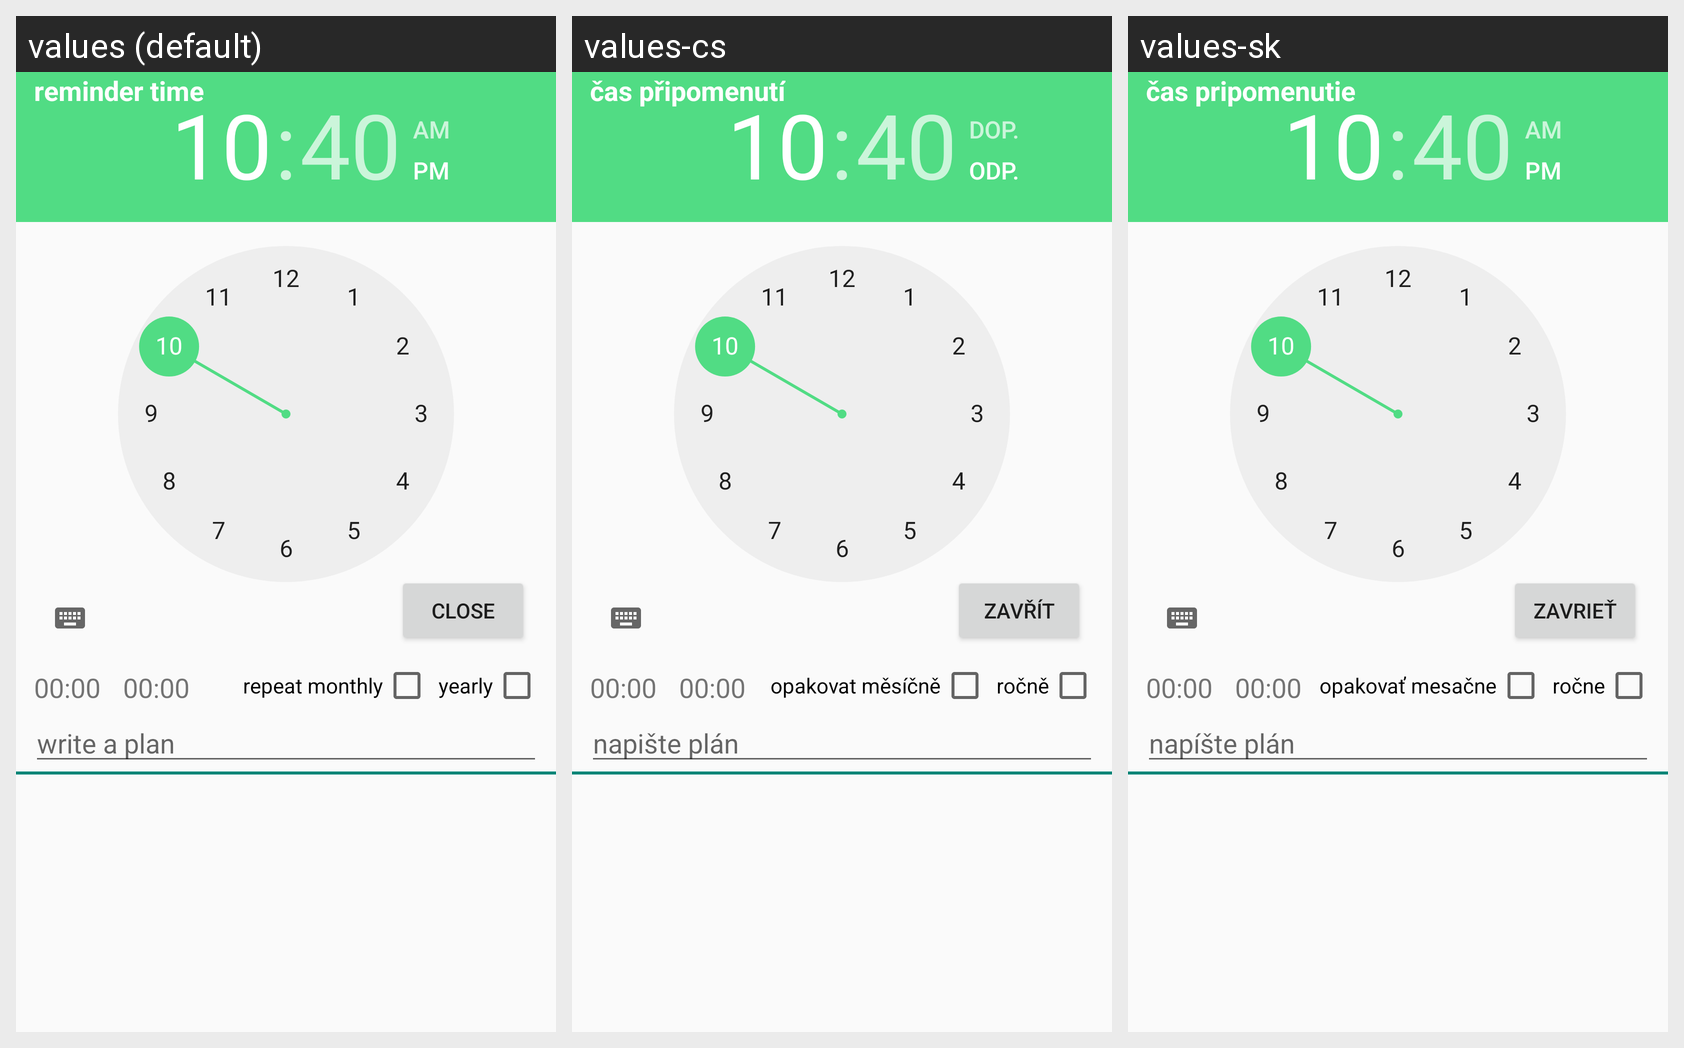

Strings drawn on this Android screen and how each of the app's shown locales translates them:
Android screen res/layout/adapter_plan.xml rendered under 3 locales, left to right: values (default), values-cs, values-sk. Device: Nexus 5 (rendered at 1080×1920; each locale shown at half size, 540×960, under a caption strip naming it); theme AppTheme.
Strings drawn on this screen, with the default value and each locale's value (text and hints the layout hard-codes, and strings that could not be matched under every locale, appear in the picture but are not listed):

time
  values: 00:00
  values-cs: 00:00
  values-sk: 00:00

monthly
  values: repeat monthly
  values-cs: opakovat měsíčně
  values-sk: opakovať mesačne

yearly
  values: yearly
  values-cs: ročně
  values-sk: ročne

note_hint
  values: write a plan
  values-cs: napište plán
  values-sk: napíšte plán

close
  values: Close
  values-cs: Zavřít
  values-sk: Zavrieť

time_alarm
  values: reminder time
  values-cs: čas připomenutí
  values-sk: čas pripomenutie
